Run: headless pygame with SDL's dummy video driver; simulated clock (each Clock.tick advances the game by its frame time, no real sleeping); random seed 0; keys injected as events and as key.get_pressed() state; no mouse input.
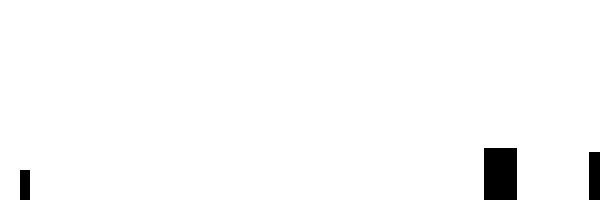
Frame 1 of 2 · flips 1–60 · no input
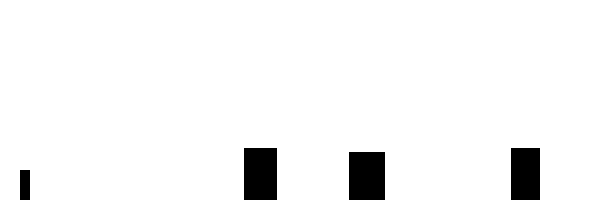
Frame 2 of 2 · flips 61–180 · tapped SPACE, RETURN · held RIGHT (→), D

The pygame program that drew these frames:

import pygame
from random import randint

print(pygame.init())

WINDOW_HEIGHT = 200
WINDOW_WIDTH = 600

PLAYER_WIDTH = 10
PLAYER_HEIGHT = 30
PLAYER_X_POS = 20
PLAYER_Y_POS = WINDOW_HEIGHT - PLAYER_HEIGHT
PLAYER_Y_ORIGINAL_POS = WINDOW_HEIGHT - PLAYER_HEIGHT
PLAYER_Y_POS_CHANGE = 0
JUMP_HEIGHT = 100

POS_CHANGE_GRANULARITY = 5

MIN_OBSTACLE_WIDTH = 20
MIN_OBSTACLE_HEIGHT = 40
OBSTACLE_Y_POS = 160
OBSTACLE_X_POS = WINDOW_WIDTH
OBSTACLE_X_POS_CHANGE = 2

obstacles = []

screenshotCount = 0
iterationCOunt = 0
gameExit = False
FRAME_RATE = 60

white = (255,255,255)
black = (0, 0, 0)

gameDisplay = pygame.display.set_mode((WINDOW_WIDTH,WINDOW_HEIGHT))
pygame.display.set_caption('jumper')
windowSurface = pygame.display.set_mode((WINDOW_WIDTH, WINDOW_HEIGHT), 0, 32)

pygame.display.update()

clock = pygame.time.Clock()

class Obstacle:
	def __init__(self, x, y, width, height):
		self.x = x
		self.y = y
		self.width = width
		self.height = height

def drawObstacles():
	for obstacle in obstacles:
		pygame.draw.rect(gameDisplay, black, [obstacle.x, WINDOW_HEIGHT-obstacle.height, obstacle.width, obstacle.height])

def addRandomObstacle():
	if len(obstacles) < 4:
		newObstaclePos = WINDOW_WIDTH
		if len(obstacles) > 0:
			print(obstacles[-1].height)
			lastObstaclePos = obstacles[-1].x
			newObstaclePos = lastObstaclePos + randint(100, 200)
		height = MIN_OBSTACLE_HEIGHT+randint(0, 20)
		width = MIN_OBSTACLE_WIDTH+randint(0, 20)		
		obstacles.append(Obstacle(newObstaclePos, WINDOW_HEIGHT-height, width, height))

def isOkayToJump():
	# check for an obstacle nearing the player
	for obstacle in obstacles:
		if obstacle.x <= PLAYER_X_POS+20:
			return True
	return False
	
def jump():
	PLAYER_Y_POS_CHANGE = -1*POS_CHANGE_GRANULARITY

while not gameExit:

	# event loop
	for event in pygame.event.get():
		if event.type == pygame.QUIT:
			gameExit = True
		if event.type == pygame.KEYDOWN:
			if event.key == pygame.K_q:
				gameExit = True
			if event.key == pygame.K_SPACE:			
				# make the player start going up only if it is stationary
				if PLAYER_Y_POS_CHANGE == 0:
					PLAYER_Y_POS_CHANGE = -1*POS_CHANGE_GRANULARITY

	# when you have jumped high enough come back
	if PLAYER_Y_POS == PLAYER_Y_ORIGINAL_POS - JUMP_HEIGHT:
		PLAYER_Y_POS_CHANGE = POS_CHANGE_GRANULARITY
	
	# PLAYER_Y_POS_CHANGE > 0 means that the player is coming down
	if PLAYER_Y_POS_CHANGE > 0 and PLAYER_Y_POS == PLAYER_Y_ORIGINAL_POS:
		PLAYER_Y_POS_CHANGE = 0

	# update the position of player
	PLAYER_Y_POS += PLAYER_Y_POS_CHANGE
	
	# update the position of the each obstacle
	for index, obstacle in enumerate(obstacles):
		obstacles[index].x -= OBSTACLE_X_POS_CHANGE
	
	# remove the passed obstacle from the obstacle list
	for index, obstacle in enumerate(obstacles):
		if obstacle.x < 0:
			obstacles.pop(index)
		
	# add an obstacle every 100th iteration
	#if iterationCOunt % 100 == 0:
	addRandomObstacle()	

	# check if an obstacle collided with the player 
	for obstacle in obstacles:
		# check if obstacle has crossed into the player's territory
		if obstacle.x < PLAYER_X_POS+PLAYER_WIDTH:
			# check if player is blocking
			if obstacle.y <= PLAYER_Y_POS:
				gameExit = True

	gameDisplay.fill(white)
	pygame.draw.rect(gameDisplay, black, [PLAYER_X_POS,PLAYER_Y_POS, PLAYER_WIDTH, PLAYER_HEIGHT])	
	drawObstacles()
	pygame.display.update()
	iterationCOunt += 1

	clock.tick(FRAME_RATE)
	
scoresFile.close()
pygame.quit()
quit()
